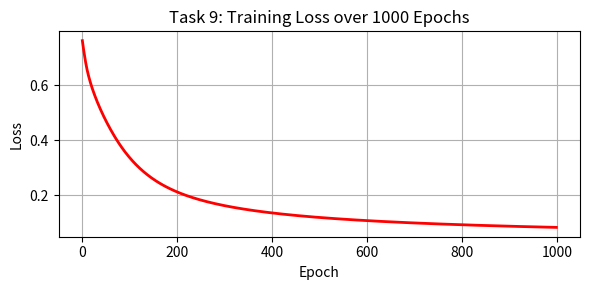

Recreate this plot in Python.
import numpy as np
import matplotlib.pyplot as plt

# ==============================================================
# Task 1 & 2: Generate Non-Linear XOR Dataset and Normalize
# ==============================================================
np.random.seed(42)
X = np.random.uniform(-1, 1, (200, 2))
y = ((X[:, 0] * X[:, 1]) > 0).astype(float).reshape(-1, 1)

# Standardization: (X - mean) / std
mean = X.mean(axis=0)
std = X.std(axis=0)
X = (X - mean) / std

# 80% Train, 20% Test split
X_train, X_test = X[:160], X[160:]
y_train, y_test = y[:160], y[160:]

# ==============================================================
# Task 3 & 4: Forward Propagation
# ==============================================================
def forward(X_input, W1, b1, W2, b2, act):
    z1 = np.dot(X_input, W1) + b1

    # Hidden layer activation
    if act == 'relu':
        a1 = np.maximum(0, z1)
    elif act == 'tanh':
        a1 = np.tanh(z1)
    else:
        a1 = 1.0 / (1.0 + np.exp(-z1))  # sigmoid

    # Output layer (always Sigmoid for probability between 0 and 1)
    z2 = np.dot(a1, W2) + b2
    a2 = 1.0 / (1.0 + np.exp(-z2))
    return z1, a1, a2

# ==============================================================
# Task 5 & 6: Backpropagation and Training with Gradient Descent
# ==============================================================
def run_model(neurons=8, act='relu'):
    # Initialize weights and biases
    W1 = np.random.randn(2, neurons) * 0.5
    b1 = np.zeros((1, neurons))
    W2 = np.random.randn(neurons, 1) * 0.5
    b2 = np.zeros((1, 1))

    losses = []
    for _ in range(1000):
        # 1. Forward Pass
        z1, a1, a2 = forward(X_train, W1, b1, W2, b2, act)

        # 2. Compute Loss (Binary Cross-Entropy)
        loss = -np.mean(y_train * np.log(a2 + 1e-9) + (1 - y_train) * np.log(1 - a2 + 1e-9))
        losses.append(loss)

        # 3. Backpropagation (Chain Rule)
        dz2 = a2 - y_train
        if act == 'relu':
            d1 = (z1 > 0).astype(float)
        elif act == 'tanh':
            d1 = 1.0 - a1**2
        else:
            d1 = a1 * (1.0 - a1)

        dz1 = np.dot(dz2, W2.T) * d1

        # 4. Update Weights (Gradient Descent)
        W2 -= 0.1 * np.dot(a1.T, dz2) / len(X_train)
        b2 -= 0.1 * np.sum(dz2, axis=0, keepdims=True) / len(X_train)
        W1 -= 0.1 * np.dot(X_train.T, dz1) / len(X_train)
        b1 -= 0.1 * np.sum(dz1, axis=0, keepdims=True) / len(X_train)

    # Test Accuracy
    _, _, a2_test = forward(X_test, W1, b1, W2, b2, act)
    test_acc = np.mean((a2_test >= 0.5) == y_test)
    return losses, test_acc, (W1, b1, W2, b2)

# ==============================================================
# Task 7: Experiment with Different Hidden Neurons
# ==============================================================
print("--- Task 7: Effect of Hidden Neurons ---")
for n in [2, 4, 8]:
    _, acc, _ = run_model(neurons=n, act='relu')
    print(f"Hidden Neurons: {n} -> Test Accuracy: {acc * 100:.1f}%")

# ==============================================================
# Task 8: Compare Activation Functions (ReLU vs Sigmoid vs Tanh)
# ==============================================================
print("\n--- Task 8: Compare Activation Functions ---")
for act in ['relu', 'sigmoid', 'tanh']:
    _, acc, _ = run_model(neurons=8, act=act)
    print(f"Activation: {act.upper():7s} -> Test Accuracy: {acc * 100:.1f}%")

# ==============================================================
# Task 9: Train Final Model & Plot Training Loss Curve
# ==============================================================
losses, final_acc, weights = run_model(neurons=8, act='relu')
W1, b1, W2, b2 = weights

plt.figure(figsize=(6, 3))
plt.plot(losses, color='red', linewidth=2)
plt.title("Task 9: Training Loss over 1000 Epochs")
plt.xlabel("Epoch")
plt.ylabel("Loss")
plt.grid(True)
plt.tight_layout()
plt.savefig("training_results.png")
print("\n--- Task 9: Plot saved to 'training_results.png' ---")

# ==============================================================
# Task 10: Final Evaluation & Easy Custom Input Testing
# ==============================================================
print(f"--- Task 10: Final Model Test Accuracy: {final_acc * 100:.2f}% ---")

def predict(x1, x2):
    """Pass any two numbers to get the network's prediction!"""
    pt = np.array([[x1, x2]])
    pt_norm = (pt - mean) / std
    _, _, a2 = forward(pt_norm, W1, b1, W2, b2, 'relu')
    confidence = a2[0, 0]
    predicted_class = int(confidence >= 0.5)
    return predicted_class, confidence

# Try it with custom numbers:
print("\nTesting Custom Inputs with predict(x1, x2):")
for x1, x2 in [(0.5, 0.5), (-0.5, 0.5), (-0.5, -0.5), (0.5, -0.5)]:
    c, conf = predict(x1, x2)
    print(f"predict({x1:4.1f}, {x2:4.1f}) -> Predicted Class: {c}  (Confidence: {conf*100:5.1f}%)")
